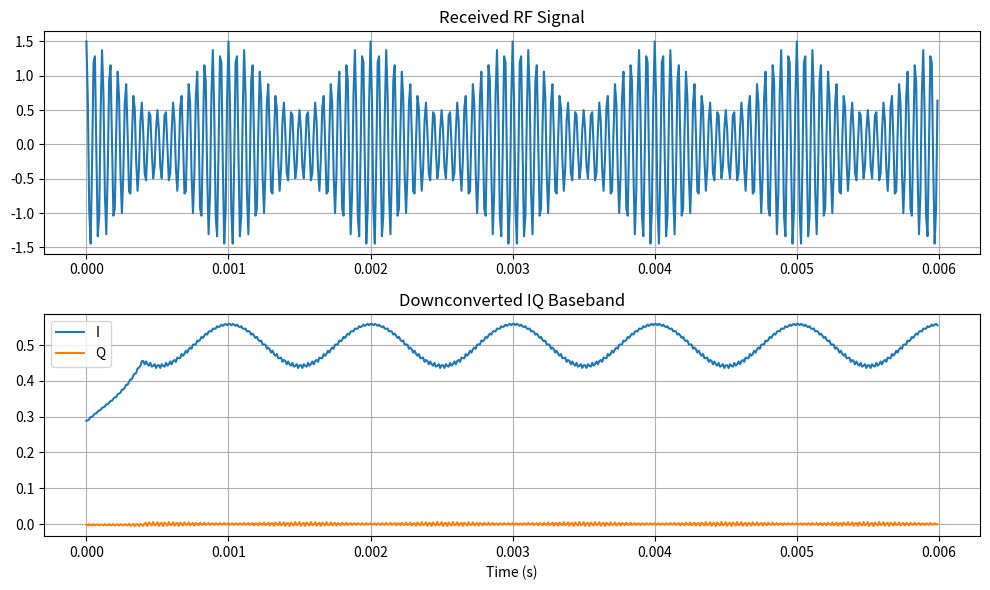

Generate this figure with matplotlib:
import numpy as np
import matplotlib.pyplot as plt


def main():
    fs = 100_000
    t = np.arange(0, 0.02, 1 / fs)
    rf_frequency = 18_000
    tone_frequency = 1_000
    rf_signal = (1 + 0.5 * np.cos(2 * np.pi * tone_frequency * t)) * np.cos(2 * np.pi * rf_frequency * t)

    local_oscillator = np.exp(-1j * 2 * np.pi * rf_frequency * t)
    iq_baseband = rf_signal * local_oscillator
    window = np.ones(80) / 80
    iq_filtered = np.convolve(iq_baseband, window, mode="same")

    fig, axes = plt.subplots(2, 1, figsize=(10, 6))
    axes[0].plot(t[:600], rf_signal[:600])
    axes[0].set_title("Received RF Signal")
    axes[0].grid(True)
    axes[1].plot(t[:600], iq_filtered.real[:600], label="I")
    axes[1].plot(t[:600], iq_filtered.imag[:600], label="Q")
    axes[1].set_title("Downconverted IQ Baseband")
    axes[1].set_xlabel("Time (s)")
    axes[1].grid(True)
    axes[1].legend()
    fig.tight_layout()
    plt.show()


if __name__ == "__main__":
    main()
